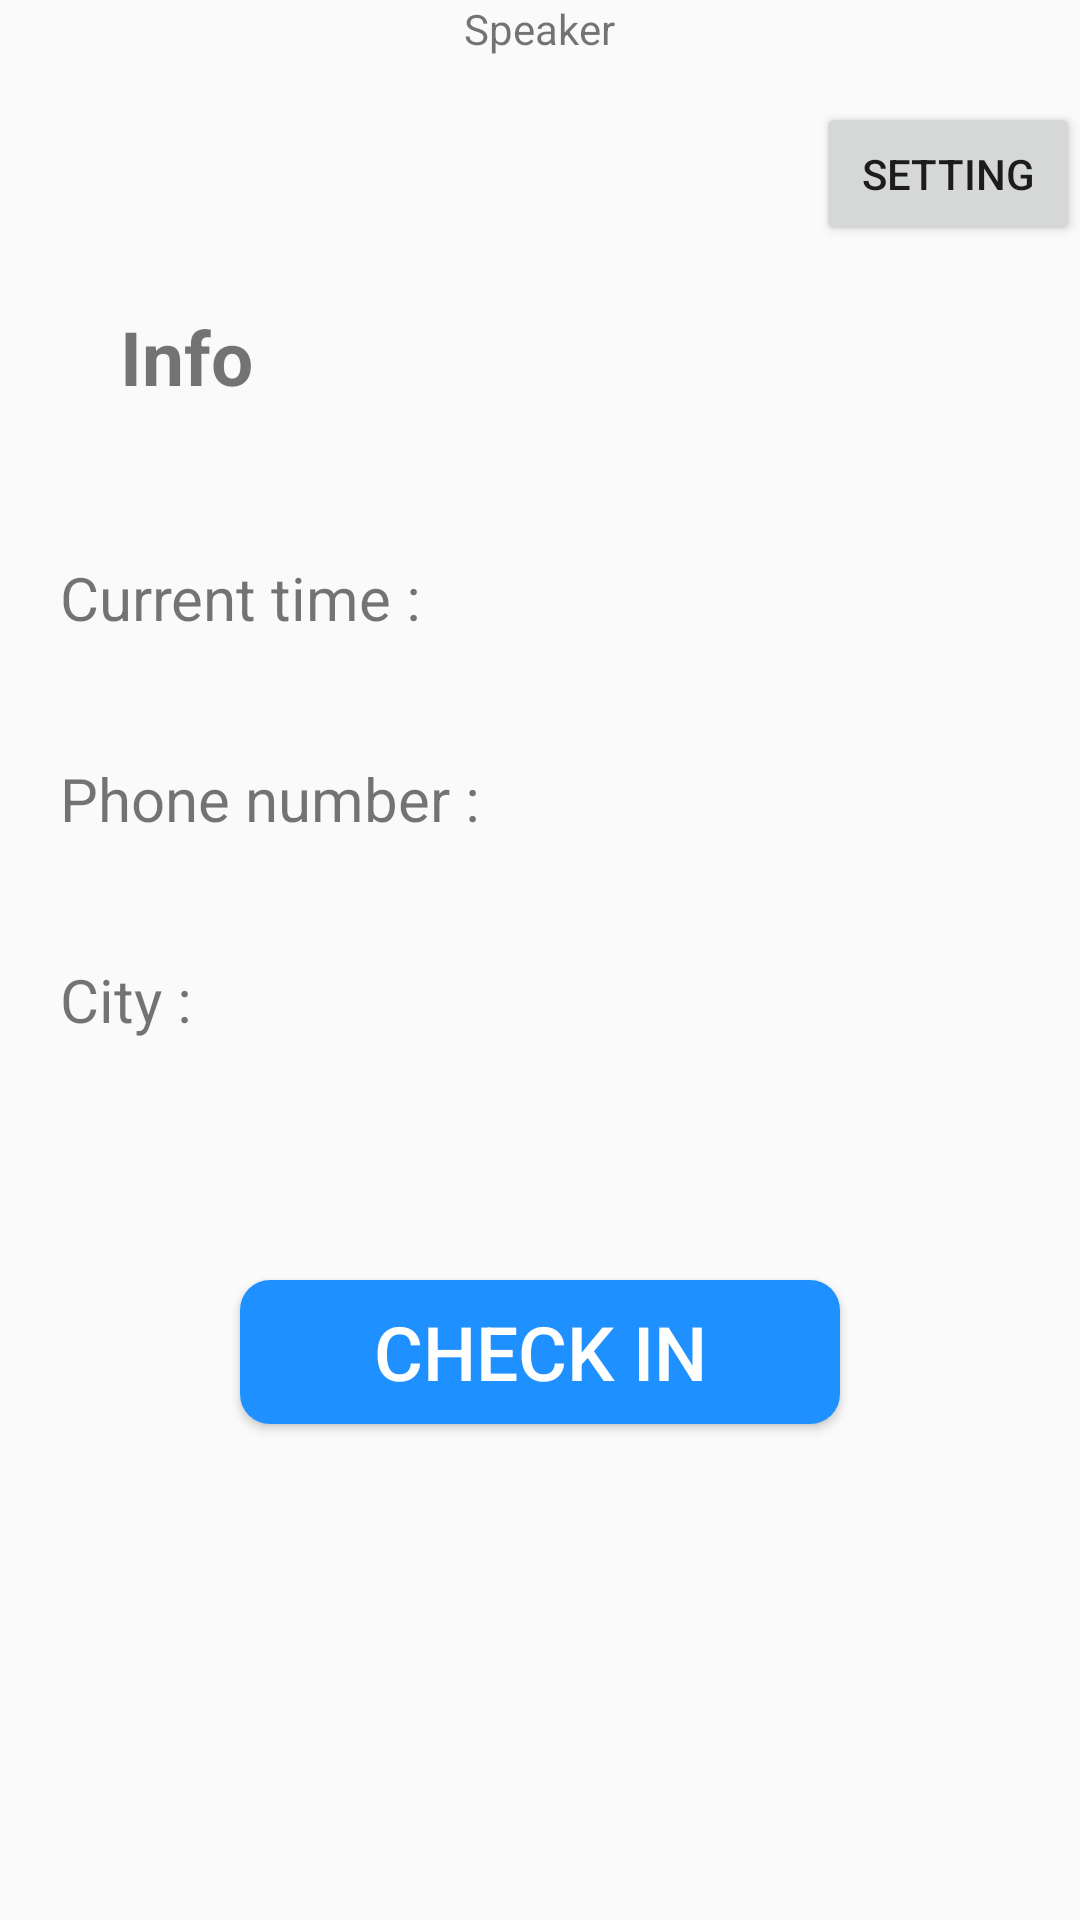

This screen was rendered from an Android layout file. Write that file and the resources it references.
<!-- AndroidManifest.xml: application theme Theme.SoundlessCheckin -->
<!-- res/layout/fragment_speaker.xml -->
<?xml version="1.0" encoding="utf-8"?>
<LinearLayout
    xmlns:android="http://schemas.android.com/apk/res/android"
    android:layout_width="match_parent"
    android:layout_height="match_parent"
    android:orientation="vertical">

    <TextView
        android:layout_width="wrap_content"
        android:layout_height="wrap_content"
        android:text="Speaker"
        android:textAlignment="center"
        android:layout_gravity="center" />

    <Button
        android:id="@+id/btnSetting_Speaker"
        android:layout_width="wrap_content"
        android:layout_height="wrap_content"
        android:text="Setting"
        android:layout_gravity="right"
        android:layout_marginTop="15dp"
        android:drawableRight="@drawable/icon_setting" />

    <TextView
        android:id="@+id/textViewInfo"
        android:layout_width="wrap_content"
        android:layout_height="wrap_content"
        android:text="Info"
        android:textSize="25dp"
        android:textStyle="bold"
        android:layout_marginTop="20dp"
        android:layout_marginBottom="30dp"
        android:layout_marginLeft="40dp"/>

    <TextView
        android:id="@+id/textViewTime_Speaker"
        android:layout_width="wrap_content"
        android:layout_height="wrap_content"
        android:text="Current time : "
        android:textSize="20dp"
        android:layout_margin="20dp" />

    <TextView
        android:id="@+id/TextViewNum_Speaker"
        android:layout_width="wrap_content"
        android:layout_height="wrap_content"
        android:text="Phone number : "
        android:textSize="20dp"
        android:layout_margin="20dp" />

    <TextView
        android:id="@+id/TextViewCity_Speaker"
        android:layout_width="wrap_content"
        android:layout_height="wrap_content"
        android:text="City : "
        android:textSize="20dp"
        android:layout_margin="20dp" />

    <Button
        android:id="@+id/BtnCheckIn"
        android:layout_width="wrap_content"
        android:layout_height="wrap_content"
        android:layout_margin="60dp"
        android:layout_gravity="center"
        android:paddingHorizontal="30dp"
        android:text="CHECK IN"
        android:textSize="25dp"
        android:textColor="#FFFFFF"
        android:background="@drawable/btn_background" />

</LinearLayout>
<!-- resources referenced by this layout -->
<resources>
  <!-- drawable btn_background (drawable) -->
  <?xml version="1.0" encoding="utf-8"?>
  <shape xmlns:android="http://schemas.android.com/apk/res/android">
      <solid
          android:color="@color/blue_main"/>
      <size
          android:width="200dp"
          android:height="36dp" />
  
      <corners android:bottomLeftRadius="10dp"
          android:topLeftRadius="10dp"
          android:bottomRightRadius="10dp"
          android:topRightRadius="10dp"/>
  
  </shape>
  <!-- drawable icon_setting (drawable) -->
  <?xml version="1.0" encoding="utf-8"?>
  <layer-list xmlns:android="http://schemas.android.com/apk/res/android">
      <item
          android:drawable="@drawable/ic_baseline_settings_24"
          android:width="30dp"
          android:height="30dp"/>
  </layer-list>
  <style name="Theme.SoundlessCheckin" parent="Theme.AppCompat.Light">
          
          <item name="colorPrimary">@color/purple_500</item>
          <item name="colorPrimaryVariant">@color/purple_700</item>
          <item name="colorOnPrimary">@color/white</item>
          
          <item name="colorSecondary">@color/teal_200</item>
          <item name="colorSecondaryVariant">@color/teal_700</item>
          <item name="colorOnSecondary">@color/black</item>
          
          <item name="android:statusBarColor" tools:targetApi="l">?attr/colorPrimaryVariant</item>
          
      </style>
  <color name="blue_main">#FF1E90FF</color>
  <color name="purple_500">#FF6200EE</color>
  <color name="purple_700">#FF3700B3</color>
  <color name="white">#FFFFFFFF</color>
  <color name="teal_200">#FF03DAC5</color>
  <color name="teal_700">#FF018786</color>
  <color name="black">#FF000000</color>
</resources>
